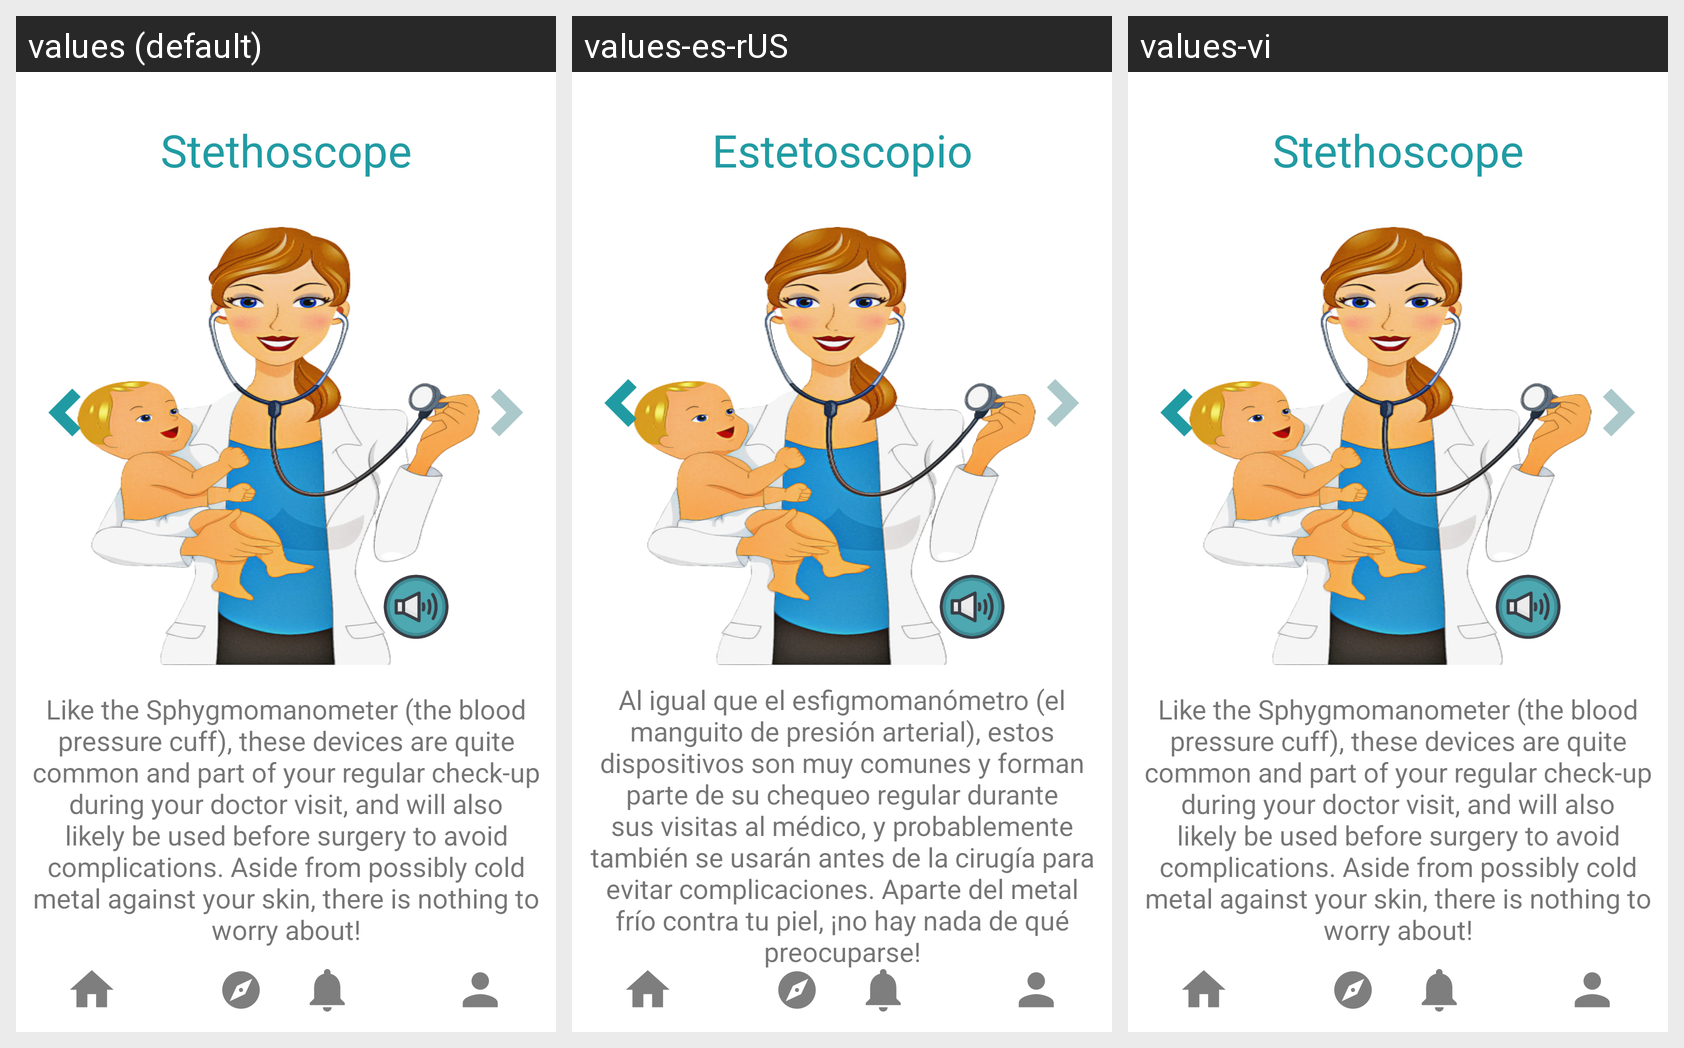

The Android screen above is rendered under several locales of the same app. Produce the string resources it draws, with the default and per-locale values.
Android screen res/layout/activity_to_stethoscope2.xml rendered under 3 locales, left to right: values (default), values-es-rUS, values-vi. Device: Nexus 5 (rendered at 1080×1920; each locale shown at half size, 540×960, under a caption strip naming it); theme Theme.KidMD.
Strings drawn on this screen, with the default value and each locale's value (text and hints the layout hard-codes, and strings that could not be matched under every locale, appear in the picture but are not listed):

stethoscope
  values: Stethoscope
  values-es-rUS: Estetoscopio
  values-vi: Stethoscope  [not translated; the default value is used]

stethoscope_use
  values: Like the Sphygmomanometer (the blood pressure cuff), these devices are quite common and part of your regular check-up during your doctor visit, and will also likely be used before surgery to avoid complications. Aside from possibly cold metal against your skin, there is nothing to worry about!
  values-es-rUS: Al igual que el esfigmomanómetro (el manguito de presión arterial), estos dispositivos son muy comunes y forman parte de su chequeo regular durante sus visitas al médico, y probablemente también se usarán antes de la cirugía para evitar complicaciones. Aparte del metal frío contra tu piel, ¡no hay nada de qué preocuparse!
  values-vi: Like the Sphygmomanometer (the blood pressure cuff), these devices are quite common and part of your regular check-up during your doctor visit, and will also likely be used before surgery to avoid complications. Aside from possibly cold metal against your skin, there is nothing to worry about!  [not translated; the default value is used]
